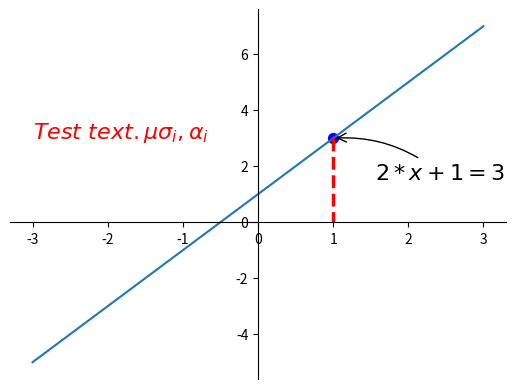

Generate this figure with matplotlib:
#!/usr/bin/python
# -*- coding: utf-8 -*-
"""
添加注解和绘制点以及在图形上绘制线或点
"""

import matplotlib.pyplot as plt
import numpy as np

# 绘制普通图像
x = np.linspace(-3, 3, 50)
y = 2 * x + 1

plt.figure()
plt.plot(x, y)

# 将上、右边框去掉
ax = plt.gca()
ax.spines['right'].set_color('none')
ax.spines['top'].set_color('none')

# 设置x轴的位置及数据在坐标轴上的位置
ax.xaxis.set_ticks_position('bottom')
ax.spines['bottom'].set_position(('data', 0))
# 设置y轴的位置及数据在坐标轴上的位置
ax.yaxis.set_ticks_position('left')
ax.spines['left'].set_position(('data', 0))

# 定义(x0, y0)点
x0 = 1
y0 = 2 * x0 + 1

# 绘制(x0, y0)点
plt.scatter(x0, y0, s = 50, color = 'blue')
# 绘制虚线
plt.plot([x0, x0], [y0, 0], 'r--', lw = 2.5)
# 绘制注解一
plt.annotate(r'$2 * x + 1 = %s$' % y0, xy = (x0, y0), xycoords = 'data', xytext = (+30, -30), \
             textcoords = 'offset points', fontsize = 16, arrowprops = dict(arrowstyle = '->', connectionstyle = 'arc3, rad = .2'))

# 绘制注解二
plt.text(-3, 3, r'$Test\ text. \mu \sigma_i, \alpha_i$', fontdict = {'size': 16, 'color': 'red'})
plt.show()
